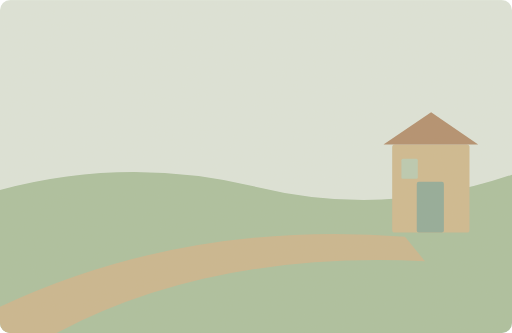
t = 0.00 s
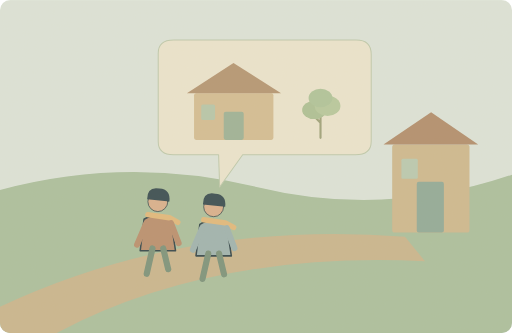
t = 1.63 s
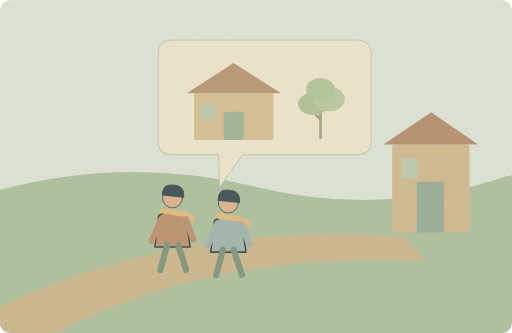
t = 3.03 s
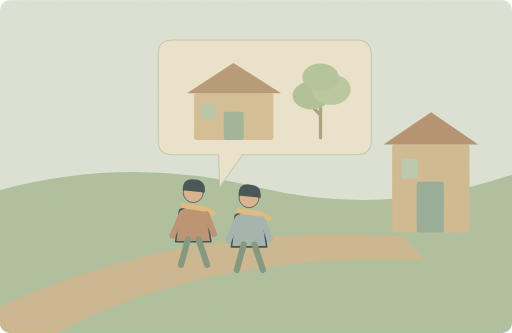
t = 5.00 s
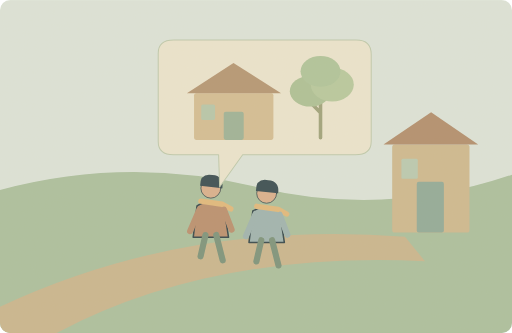
t = 6.68 s
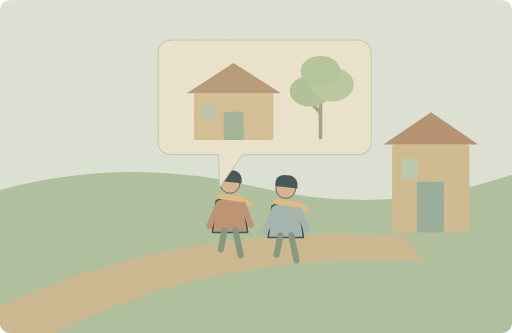
t = 8.50 s

The animated SVG that drew these frames (rendered in a browser with its animation timeline set to each time). Animation: 6 SMIL elements (animate=4,animateTransform=2); one cycle of 10.00 s, repeats indefinitely.

<svg xmlns="http://www.w3.org/2000/svg" width="1000" height="650" viewBox="0 0 1000 650" role="img" aria-labelledby="title desc"><title id="title">单词小故事</title><desc id="desc">We talked about our future while walking home.</desc><metadata>{"wordId": "future", "dailyExample": "We talked about our future while walking home.", "source": "https://github.com/go1app/word-atlas/blob/main/public/atlas/entries/6.json", "attribution": "Word Atlas contributors — CC BY 4.0", "license": "https://creativecommons.org/licenses/by/4.0/", "changes": "New original vector animation interpreting the daily example.", "durationSeconds": 10}</metadata><defs><clipPath id="frame"><rect width="1000" height="650" rx="20"/></clipPath><filter id="paper"><feTurbulence type="fractalNoise" baseFrequency=".74" numOctaves="3" stitchTiles="stitch"/><feColorMatrix type="saturate" values="0"/><feComponentTransfer><feFuncA type="linear" slope=".065"/></feComponentTransfer><feBlend in="SourceGraphic" mode="soft-light"/></filter><filter id="glow" x="-100%" y="-100%" width="300%" height="300%"><feGaussianBlur stdDeviation="8"/></filter></defs><g clip-path="url(#frame)"><rect x="0" y="0" width="1000" height="650" rx="0" fill="#dce5db" /><path d="M0 371Q250 304 501 365T1000 341V650H0Z" fill="#a9bf9e" stroke="none" stroke-width="2" stroke-linecap="round" stroke-linejoin="round" /><path d="M0 599Q362 429 791 462L830 510Q412 490 111 650H0Z" fill="#c9b58d" stroke="none" stroke-width="2" stroke-linecap="round" stroke-linejoin="round" /><rect x="766" y="282" width="151" height="172" rx="5" fill="#cdb88f" /><path d="M749 282L842 219 934 282Z" fill="#b08c6c" stroke="none" stroke-width="2" stroke-linecap="round" stroke-linejoin="round" /><rect x="814" y="355" width="53" height="99" rx="4" fill="#8fa998" /><rect x="784" y="310" width="32" height="39" rx="3" fill="#b8cab1" /><g><animate attributeName="opacity" values="0;1;1;0" keyTimes="0;.08;.9;1" dur="10s" repeatCount="indefinite"/><animateTransform attributeName="transform" type="translate" values="0 0;205 -52" keyTimes="0;1" dur="10s" repeatCount="indefinite"/><g transform="translate(275 450) scale(1.5)" stroke="#2c4148" stroke-linecap="round" stroke-linejoin="round"><path d="M-18 -9Q0 -20 17 -8L23 32H-23Z" fill="#b98d6d" stroke="#2c4148" stroke-width="2" stroke-linecap="round" stroke-linejoin="round" /><circle cx="0" cy="-32" r="13" fill="#d9af8c" /><path d="M-14 -35Q-14 -52 2 -49Q17 -48 15 -32Z" fill="#32474e" stroke="none" stroke-width="2" stroke-linecap="round" stroke-linejoin="round" /><path d="M-13 -15L15 -11 26 -5" fill="none" stroke="#e1b97b" stroke-width="7" stroke-linecap="round" stroke-linejoin="round" /><path d="M-15 -4L-27 24M17 -4L27 22" fill="none" stroke="#b98d6d" stroke-width="8" stroke-linecap="round" stroke-linejoin="round" /><path d="M-7 29L-16 62M7 29L18 62" fill="none" stroke="#78917a" stroke-width="8"><animate attributeName="d" values="M-7 29L-16 62M7 29L18 62;M-7 29L-12 54M7 29L14 62;M-7 29L-16 62M7 29L18 62;M-7 29L-14 62M7 29L12 54;M-7 29L-16 62M7 29L18 62" keyTimes="0;.25;.5;.75;1" dur="2s" repeatCount="indefinite"/></path></g><g transform="translate(384 460) scale(1.5)" stroke="#2c4148" stroke-linecap="round" stroke-linejoin="round"><path d="M-18 -9Q0 -20 17 -8L23 32H-23Z" fill="#9db3b0" stroke="#2c4148" stroke-width="2" stroke-linecap="round" stroke-linejoin="round" /><circle cx="0" cy="-32" r="13" fill="#d9af8c" /><path d="M-14 -35Q-14 -52 2 -49Q17 -48 15 -32Z" fill="#32474e" stroke="none" stroke-width="2" stroke-linecap="round" stroke-linejoin="round" /><path d="M-13 -15L15 -11 26 -5" fill="none" stroke="#e1b97b" stroke-width="7" stroke-linecap="round" stroke-linejoin="round" /><path d="M-15 -4L-27 24M17 -4L27 22" fill="none" stroke="#9db3b0" stroke-width="8" stroke-linecap="round" stroke-linejoin="round" /><path d="M-7 29L-16 62M7 29L18 62" fill="none" stroke="#78917a" stroke-width="8"><animate attributeName="d" values="M-7 29L-16 62M7 29L18 62;M-7 29L-12 54M7 29L14 62;M-7 29L-16 62M7 29L18 62;M-7 29L-14 62M7 29L12 54;M-7 29L-16 62M7 29L18 62" keyTimes="0;.25;.5;.75;1" dur="2s" repeatCount="indefinite"/></path></g></g><g><animate attributeName="opacity" values="0;1;1;0" keyTimes="0;.12;.85;1" dur="10s" repeatCount="indefinite"/><path d="M309 104Q309 78 339 78H696Q725 78 725 106V276Q725 302 694 302H474L429 365 427 302H339Q309 302 309 276Z" fill="#ece6d0" stroke="#becaad" stroke-width="2" stroke-linecap="round" stroke-linejoin="round" /><rect x="379" y="182" width="155" height="91" rx="4" fill="#d3bd93" /><path d="M365 182L456 123 549 182Z" fill="#b39472" stroke="none" stroke-width="2" stroke-linecap="round" stroke-linejoin="round" /><rect x="437" y="218" width="39" height="55" rx="4" fill="#9bb297" /><rect x="393" y="204" width="27" height="30" rx="3" fill="#b5c6aa" /><g transform="translate(626 269)"><g><animateTransform attributeName="transform" type="scale" values=".45 .45;1 1;1 1;.45 .45" keyTimes="0;.6;.85;1" dur="10s" repeatCount="indefinite"/><path d="M0 0V-93M0 -49L-28 -78M0 -70L26 -93" fill="none" stroke="#9ca17a" stroke-width="7" stroke-linecap="round" stroke-linejoin="round" /><ellipse cx="-20" cy="-91" rx="40" ry="30" fill="#acc095"/><ellipse cx="23" cy="-104" rx="42" ry="33" fill="#b6c99e"/><ellipse cx="0" cy="-130" rx="39" ry="30" fill="#aec49a"/></g></g></g><rect width="1000" height="650" fill="#ddc8a0" opacity=".14" filter="url(#paper)" pointer-events="none"/></g></svg>
